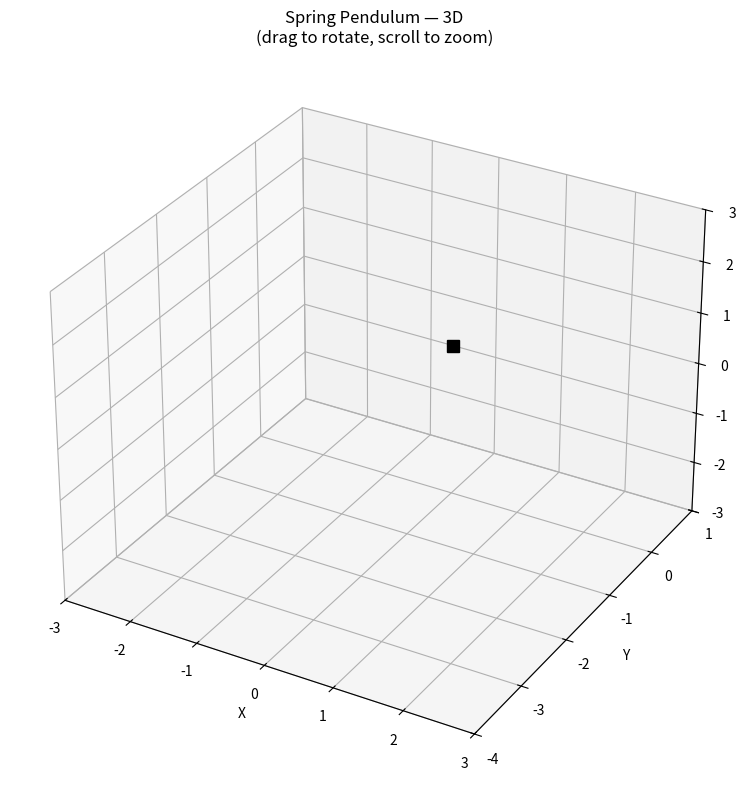

Python code for this plot:
"""
Spring Pendulum — 3D Animated Demo
====================================
Same physics as the original spring.py but rendered in 3D with matplotlib.
The pendulum swings in 3D space (the original gave it a z-velocity push).

You can rotate the view by clicking and dragging. Scroll to zoom.

Run: py extensions/spring_pendulum_3d.py
"""

import numpy as np
import matplotlib.pyplot as plt
import matplotlib.animation as animation
from mpl_toolkits.mplot3d import Axes3D  # noqa: F401

# --- Physics Parameters ---
mass = 1.0
k = 10.0
damping = 0.05
rest_length = 2.0
g = np.array([0.0, -9.8, 0.0])
air_resistance = 0.01

# --- Initial Conditions ---
theta = 7 * np.pi / 8
length = 2.0

pos = np.array([
    length * np.sin(theta),
    -length * np.cos(theta),
    0.0
])
vel = np.array([0.0, 0.0, 0.5])  # push in z-direction for 3D motion

# --- Simulation ---
dt = 1.0 / 32
sub_steps = 100
sub_dt = dt / sub_steps

trail = []  # list of (x, y, z) positions


def simulate_step():
    """Advance physics by one frame."""
    global pos, vel

    for _ in range(sub_steps):
        r = np.linalg.norm(pos)
        S = r - rest_length
        phat = pos / r if r > 1e-10 else np.array([0, -1, 0])

        F_spring = -k * S * phat
        F_damp = np.dot(-damping * vel, phat) * phat
        F_air = -air_resistance * vel
        F_gravity = mass * g

        F_net = F_spring + F_damp + F_air + F_gravity
        acc = F_net / mass
        vel = vel + acc * sub_dt
        pos = pos + vel * sub_dt

    trail.append(pos.copy())
    if len(trail) > 600:
        trail.pop(0)


def generate_helix(start, end, n_coils=10, radius=0.08):
    """Generate 3D helix points between start and end for spring visual."""
    direction = end - start
    length = np.linalg.norm(direction)
    if length < 1e-10:
        return np.array([[0, 0, 0]])

    # Build local coordinate frame
    z_axis = direction / length

    # Find a vector not parallel to z_axis
    if abs(z_axis[0]) < 0.9:
        ref = np.array([1, 0, 0])
    else:
        ref = np.array([0, 1, 0])

    x_axis = np.cross(z_axis, ref)
    x_axis = x_axis / np.linalg.norm(x_axis)
    y_axis = np.cross(z_axis, x_axis)

    n_points = n_coils * 20
    t = np.linspace(0, 1, n_points)
    theta = np.linspace(0, n_coils * 2 * np.pi, n_points)

    points = np.zeros((n_points, 3))
    for i in range(n_points):
        center = start + t[i] * direction
        offset = radius * (np.cos(theta[i]) * x_axis + np.sin(theta[i]) * y_axis)
        points[i] = center + offset

    return points


# --- 3D Visualization ---
fig = plt.figure(figsize=(10, 8))
ax = fig.add_subplot(111, projection='3d')

ax.set_xlim(-3, 3)
ax.set_ylim(-4, 1)
ax.set_zlim(-3, 3)
ax.set_xlabel('X')
ax.set_ylabel('Y')
ax.set_zlabel('Z')
ax.set_title('Spring Pendulum — 3D\n(drag to rotate, scroll to zoom)')

# Plot elements
spring_line, = ax.plot([], [], [], 'b-', linewidth=1.2)
bob_dot, = ax.plot([], [], [], 'ro', markersize=12)
trail_line, = ax.plot([], [], [], 'c-', linewidth=0.8, alpha=0.5)
pivot_dot, = ax.plot([0], [0], [0], 'ks', markersize=8)


def animate(frame):
    """Animation frame callback."""
    simulate_step()

    # Spring helix from origin to bob
    origin = np.array([0.0, 0.0, 0.0])
    helix = generate_helix(origin, pos)
    spring_line.set_data(helix[:, 0], helix[:, 1])
    spring_line.set_3d_properties(helix[:, 2])

    # Bob
    bob_dot.set_data([pos[0]], [pos[1]])
    bob_dot.set_3d_properties([pos[2]])

    # Trail
    if trail:
        t_arr = np.array(trail)
        trail_line.set_data(t_arr[:, 0], t_arr[:, 1])
        trail_line.set_3d_properties(t_arr[:, 2])

    return spring_line, bob_dot, trail_line


ani = animation.FuncAnimation(
    fig, animate, interval=int(dt * 1000), blit=False, cache_frame_data=False
)

plt.tight_layout()
plt.show()
